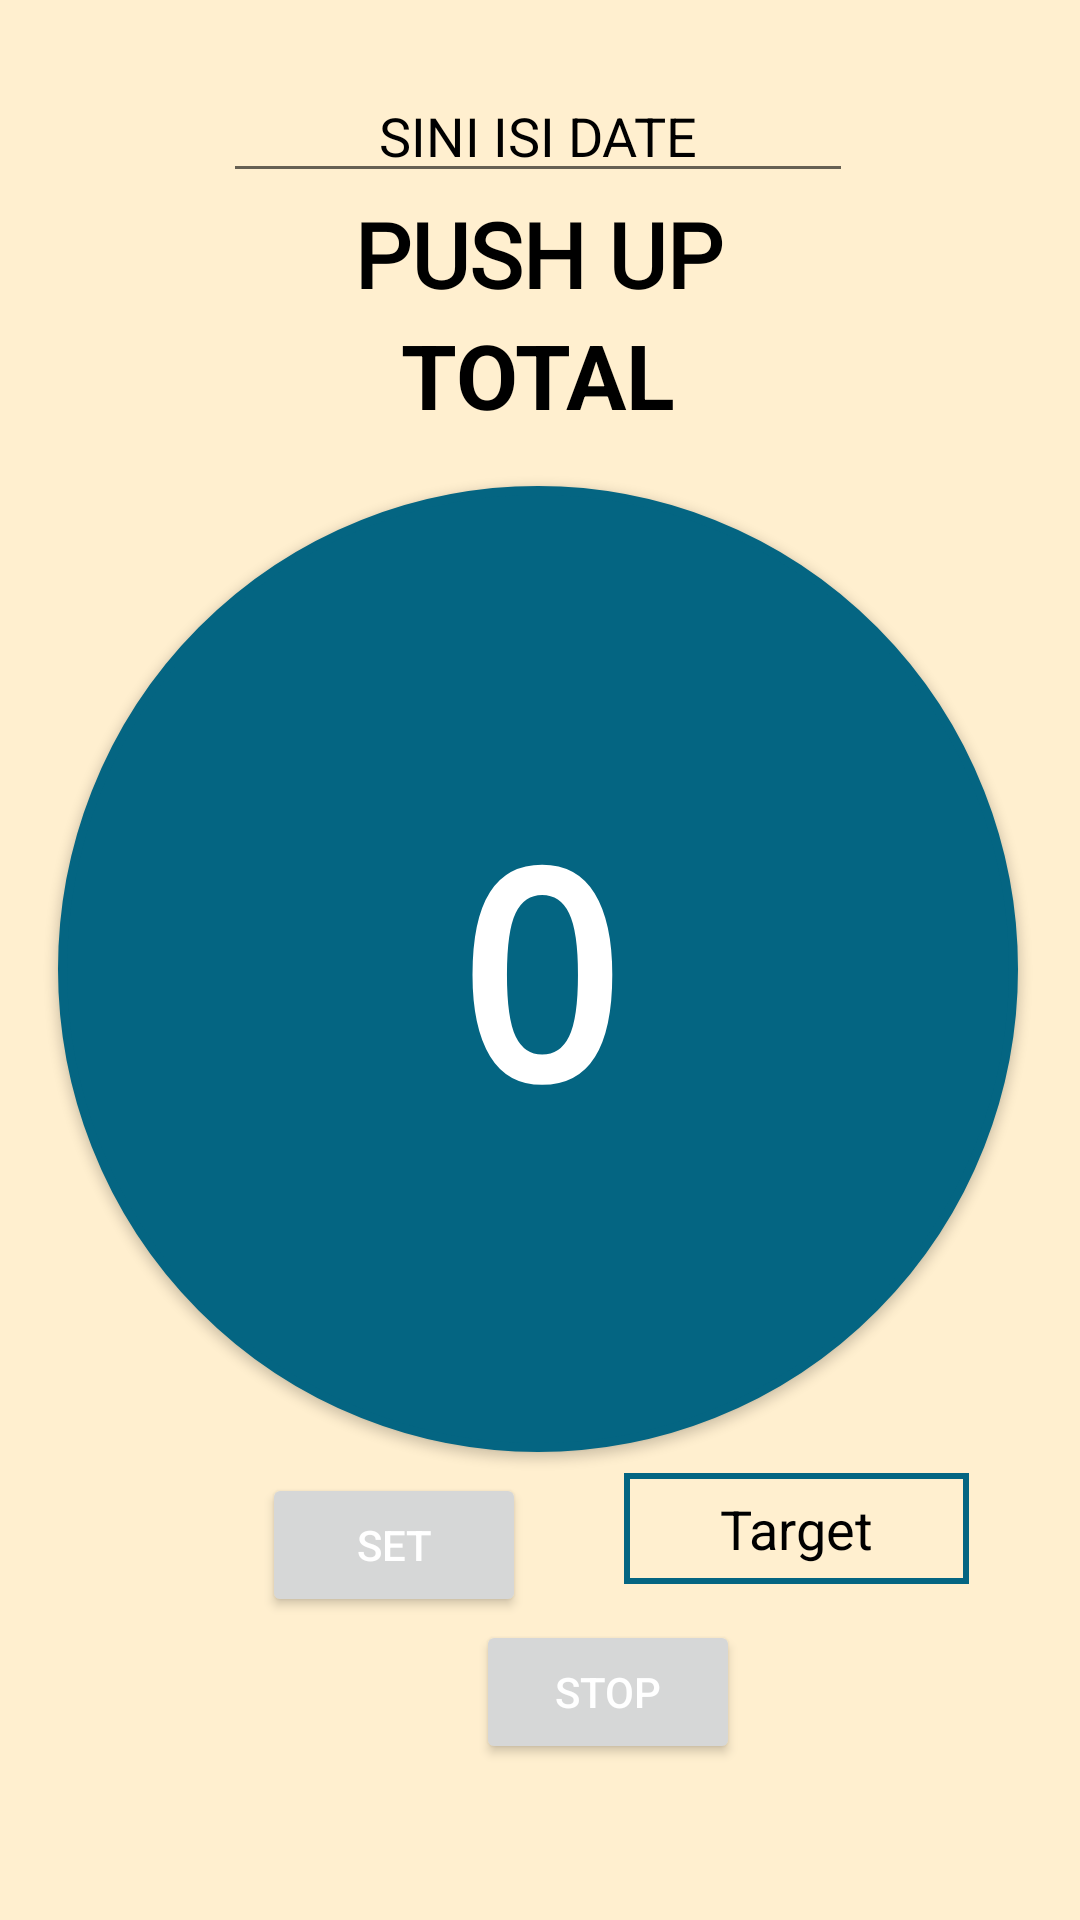

Write the Android layout XML for this screen, with the resource values it uses.
<!-- AndroidManifest.xml: application theme Theme.StepUp -->
<!-- res/layout/activity_push_up.xml -->
<?xml version="1.0" encoding="utf-8"?>
<androidx.constraintlayout.widget.ConstraintLayout xmlns:android="http://schemas.android.com/apk/res/android"
    xmlns:app="http://schemas.android.com/apk/res-auto"
    xmlns:tools="http://schemas.android.com/tools"
    android:layout_width="match_parent"
    android:layout_height="match_parent"
    android:background="@color/light_oren"
    tools:context=".PushUpActivity">

    <EditText
        android:id="@+id/date"
        android:layout_width="wrap_content"
        android:layout_height="wrap_content"
        android:layout_marginTop="23dp"
        android:ems="10"
        android:inputType="date"
        android:text="SINI ISI DATE"
        android:textAlignment="center"
        android:textColor="@color/black"
        app:layout_constraintEnd_toEndOf="@+id/buttonPlus"
        app:layout_constraintStart_toStartOf="@+id/buttonPlus"
        app:layout_constraintTop_toTopOf="parent" />

    <TextView
        android:id="@+id/textView"
        android:layout_width="wrap_content"
        android:layout_height="wrap_content"
        android:fontFamily="@font/play"
        android:text="PUSH UP"
        android:textAlignment="center"
        android:textColor="@color/black"
        android:textSize="30dp"
        android:textStyle="bold"
        app:layout_constraintEnd_toEndOf="@+id/buttonPlus"
        app:layout_constraintStart_toStartOf="@+id/buttonPlus"
        app:layout_constraintTop_toBottomOf="@+id/date"
        tools:ignore="MissingConstraints" />

    <Button
        android:id="@+id/buttonPlus"
        android:layout_width="320dp"
        android:layout_height="322dp"
        android:background="@drawable/circle"
        android:fontFamily="monospace"
        android:text=" 0 "
        android:textColor="@color/white"
        android:textSize="96sp"
        android:textStyle="bold"
        app:layout_constraintBottom_toBottomOf="parent"
        app:layout_constraintEnd_toEndOf="parent"
        app:layout_constraintHorizontal_bias="0.483"
        app:layout_constraintStart_toStartOf="parent"
        app:layout_constraintTop_toBottomOf="@+id/textView12"
        app:layout_constraintVertical_bias="0.099" />

    <TextView
        android:id="@+id/textView12"
        android:layout_width="wrap_content"
        android:layout_height="wrap_content"
        android:text="TOTAL"
        android:textAlignment="center"
        android:textColor="@color/black"
        android:textSize="30dp"
        android:textStyle="bold"
        app:layout_constraintEnd_toEndOf="@+id/buttonPlus"
        app:layout_constraintStart_toStartOf="@+id/buttonPlus"
        app:layout_constraintTop_toBottomOf="@+id/textView" />

    <EditText
        android:id="@+id/editText2"
        android:layout_width="115dp"
        android:layout_height="37dp"
        android:layout_marginStart="208dp"
        android:background="@drawable/edit_text_bg"
        android:ems="10"
        android:hint="Target"
        android:inputType="number"
        android:textAlignment="center"
        android:textColor="@color/black"
        android:textColorHint="@color/black"
        app:layout_constraintBottom_toBottomOf="parent"
        app:layout_constraintStart_toStartOf="parent"
        app:layout_constraintTop_toBottomOf="@+id/date"
        app:layout_constraintVertical_bias="0.792" />

    <Button
        android:id="@+id/buttonSet"
        android:layout_width="wrap_content"
        android:layout_height="wrap_content"
        android:text="set"
        android:textColor="@color/white"
        app:layout_constraintBottom_toBottomOf="@+id/editText2"
        app:layout_constraintEnd_toStartOf="@+id/editText2"
        app:layout_constraintHorizontal_bias="0.676"
        app:layout_constraintStart_toStartOf="@+id/buttonPlus"
        app:layout_constraintTop_toTopOf="@+id/editText2"
        app:layout_constraintVertical_bias="0.0" />

    <Button
        android:id="@+id/buttonStop"
        android:layout_width="wrap_content"
        android:layout_height="wrap_content"
        android:layout_marginBottom="52dp"
        android:text="stop"
        android:textColor="@color/white"
        app:layout_constraintBottom_toBottomOf="parent"
        app:layout_constraintEnd_toEndOf="@+id/editText2"
        app:layout_constraintHorizontal_bias="0.484"
        app:layout_constraintStart_toStartOf="@+id/buttonSet" />

</androidx.constraintlayout.widget.ConstraintLayout>
<!-- resources referenced by this layout -->
<resources>
  <color name="black">#FF000000</color>
  <color name="light_oren">#FFEFCF</color>
  <color name="white">#FFFFFFFF</color>
  <!-- drawable circle (drawable) -->
  <?xml version="1.0" encoding="utf-8"?>
  <selector xmlns:android="http://schemas.android.com/apk/res/android">
      <item>
          
          <shape android:shape="oval">
  
              
              <stroke android:color="@color/dark_green" android:width="3dp"/>
              <solid android:color="@color/dark_green"/>
  
              
              <size android:width="120dp" android:height="120dp"/>
          </shape>
      </item>
  </selector>
  <!-- drawable edit_text_bg (drawable) -->
  <?xml version="1.0" encoding="UTF-8"?>
  <shape xmlns:android="http://schemas.android.com/apk/res/android">
      <solid android:color="@color/light_oren"/>
      <stroke android:width="2dp" android:color="@color/blue" />
      <padding android:left="0dp" android:top="0dp" android:right="0dp" android:bottom="0dp" />
  </shape>
  <style name="Theme.StepUp" parent="Theme.MaterialComponents.DayNight.NoActionBar">
          
          <item name="colorPrimary">@color/blue</item>
          <item name="colorPrimaryVariant">@color/blue</item>
          <item name="colorOnPrimary">@color/blue</item>
          
          <item name="colorSecondary">@color/blue</item>
          <item name="colorSecondaryVariant">@color/blue</item>
          <item name="colorOnSecondary">@color/black</item>
          
          <item name="android:statusBarColor" tools:targetApi="l">?attr/colorPrimaryVariant</item>
          
      </style>
  <color name="dark_green">#046582</color>
  <color name="blue">#046582</color>
</resources>
